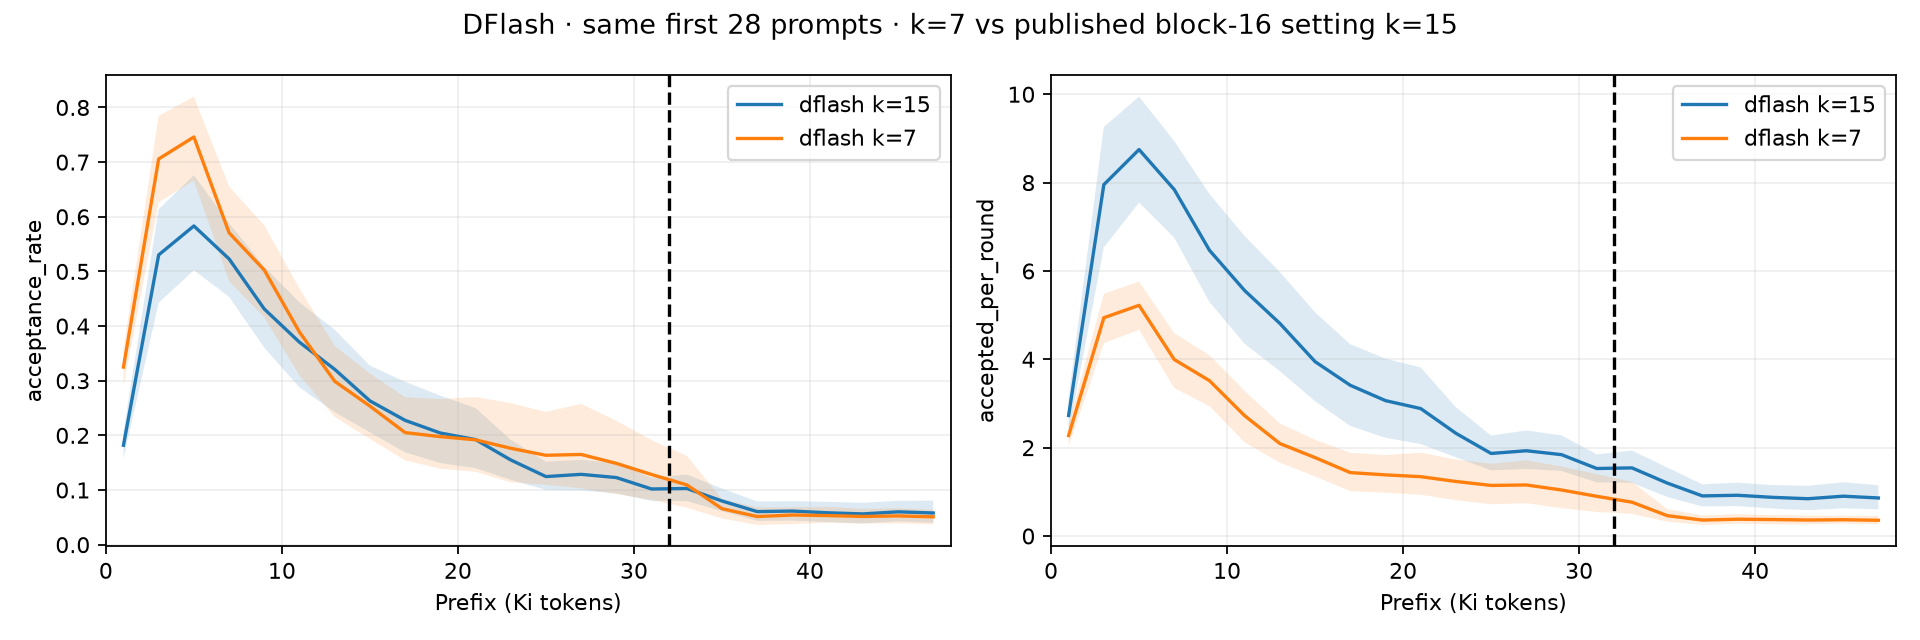

Data behind this chart, as committed beside it:
method, domain, phase, prefix_bin_start, prefix_bin_end, metric, n_prompts, mean, low, high
dflash k=15, all, all, 0, 2048, acceptance_rate, 28, 0.1819, 0.1575, 0.2067
dflash k=15, all, all, 0, 2048, accepted_per_round, 28, 2.729, 2.348, 3.142
dflash k=15, all, all, 2048, 4096, acceptance_rate, 28, 0.5302, 0.4426, 0.6137
dflash k=15, all, all, 2048, 4096, accepted_per_round, 28, 7.953, 6.534, 9.26
dflash k=15, all, all, 4096, 6144, acceptance_rate, 28, 0.5832, 0.5023, 0.6762
dflash k=15, all, all, 4096, 6144, accepted_per_round, 28, 8.748, 7.548, 9.946
dflash k=15, all, all, 6144, 8192, acceptance_rate, 28, 0.5228, 0.4535, 0.588
dflash k=15, all, all, 6144, 8192, accepted_per_round, 28, 7.843, 6.753, 8.939
dflash k=15, all, all, 8192, 10240, acceptance_rate, 28, 0.4312, 0.3605, 0.5087
dflash k=15, all, all, 8192, 10240, accepted_per_round, 28, 6.468, 5.298, 7.743
dflash k=15, all, all, 10240, 12288, acceptance_rate, 28, 0.3704, 0.2877, 0.4434
dflash k=15, all, all, 10240, 12288, accepted_per_round, 28, 5.556, 4.351, 6.789
dflash k=15, all, all, 12288, 14336, acceptance_rate, 28, 0.3208, 0.2425, 0.3933
dflash k=15, all, all, 12288, 14336, accepted_per_round, 28, 4.812, 3.732, 5.977
dflash k=15, all, all, 14336, 16384, acceptance_rate, 28, 0.2631, 0.2054, 0.3275
dflash k=15, all, all, 14336, 16384, accepted_per_round, 28, 3.947, 3.05, 5.063
dflash k=15, all, all, 16384, 18432, acceptance_rate, 28, 0.2274, 0.1688, 0.2981
dflash k=15, all, all, 16384, 18432, accepted_per_round, 28, 3.412, 2.491, 4.34
dflash k=15, all, all, 18432, 20480, acceptance_rate, 28, 0.2043, 0.1494, 0.2726
dflash k=15, all, all, 18432, 20480, accepted_per_round, 28, 3.064, 2.223, 4.015
dflash k=15, all, all, 20480, 22528, acceptance_rate, 28, 0.1923, 0.14, 0.2501
dflash k=15, all, all, 20480, 22528, accepted_per_round, 28, 2.885, 2.079, 3.816
dflash k=15, all, all, 22528, 24576, acceptance_rate, 28, 0.155, 0.1186, 0.192
dflash k=15, all, all, 22528, 24576, accepted_per_round, 28, 2.325, 1.783, 2.915
dflash k=15, all, all, 24576, 26624, acceptance_rate, 28, 0.1246, 0.09995, 0.1518
dflash k=15, all, all, 24576, 26624, accepted_per_round, 28, 1.868, 1.486, 2.273
dflash k=15, all, all, 26624, 28672, acceptance_rate, 28, 0.1287, 0.09927, 0.1553
dflash k=15, all, all, 26624, 28672, accepted_per_round, 28, 1.93, 1.517, 2.39
dflash k=15, all, all, 28672, 30720, acceptance_rate, 28, 0.1228, 0.09361, 0.1495
dflash k=15, all, all, 28672, 30720, accepted_per_round, 28, 1.841, 1.473, 2.278
dflash k=15, all, all, 30720, 32768, acceptance_rate, 28, 0.1019, 0.08006, 0.1225
dflash k=15, all, all, 30720, 32768, accepted_per_round, 28, 1.528, 1.216, 1.849
dflash k=15, all, all, 32768, 34816, acceptance_rate, 28, 0.1028, 0.07979, 0.1284
dflash k=15, all, all, 32768, 34816, accepted_per_round, 28, 1.542, 1.204, 1.934
dflash k=15, all, all, 34816, 36864, acceptance_rate, 28, 0.07993, 0.06128, 0.1027
dflash k=15, all, all, 34816, 36864, accepted_per_round, 28, 1.199, 0.8845, 1.552
dflash k=15, all, all, 36864, 38912, acceptance_rate, 28, 0.06049, 0.04349, 0.07915
dflash k=15, all, all, 36864, 38912, accepted_per_round, 28, 0.9074, 0.6692, 1.17
dflash k=15, all, all, 38912, 40960, acceptance_rate, 28, 0.06146, 0.04395, 0.07958
dflash k=15, all, all, 38912, 40960, accepted_per_round, 28, 0.9219, 0.6777, 1.207
dflash k=15, all, all, 40960, 43008, acceptance_rate, 28, 0.05832, 0.04142, 0.07831
dflash k=15, all, all, 40960, 43008, accepted_per_round, 28, 0.8748, 0.621, 1.152
dflash k=15, all, all, 43008, 45056, acceptance_rate, 28, 0.05626, 0.03873, 0.07659
dflash k=15, all, all, 43008, 45056, accepted_per_round, 28, 0.8439, 0.5844, 1.137
dflash k=15, all, all, 45056, 47104, acceptance_rate, 28, 0.06008, 0.04258, 0.08022
dflash k=15, all, all, 45056, 47104, accepted_per_round, 28, 0.9011, 0.6249, 1.217
dflash k=15, all, all, 47104, 49152, acceptance_rate, 28, 0.05796, 0.04006, 0.08067
dflash k=15, all, all, 47104, 49152, accepted_per_round, 28, 0.8612, 0.6042, 1.149
dflash k=7, all, all, 0, 2048, acceptance_rate, 28, 0.325, 0.2904, 0.3589
dflash k=7, all, all, 0, 2048, accepted_per_round, 28, 2.275, 2.03, 2.525
dflash k=7, all, all, 2048, 4096, acceptance_rate, 28, 0.7058, 0.6267, 0.7845
dflash k=7, all, all, 2048, 4096, accepted_per_round, 28, 4.941, 4.363, 5.481
dflash k=7, all, all, 4096, 6144, acceptance_rate, 28, 0.746, 0.666, 0.8198
dflash k=7, all, all, 4096, 6144, accepted_per_round, 28, 5.222, 4.668, 5.759
dflash k=7, all, all, 6144, 8192, acceptance_rate, 28, 0.5706, 0.4822, 0.6556
dflash k=7, all, all, 6144, 8192, accepted_per_round, 28, 3.994, 3.349, 4.591
dflash k=7, all, all, 8192, 10240, acceptance_rate, 28, 0.5024, 0.4158, 0.584
dflash k=7, all, all, 8192, 10240, accepted_per_round, 28, 3.517, 2.942, 4.093
dflash k=7, all, all, 10240, 12288, acceptance_rate, 28, 0.3889, 0.3095, 0.4684
dflash k=7, all, all, 10240, 12288, accepted_per_round, 28, 2.722, 2.12, 3.282
... 36 more rows
